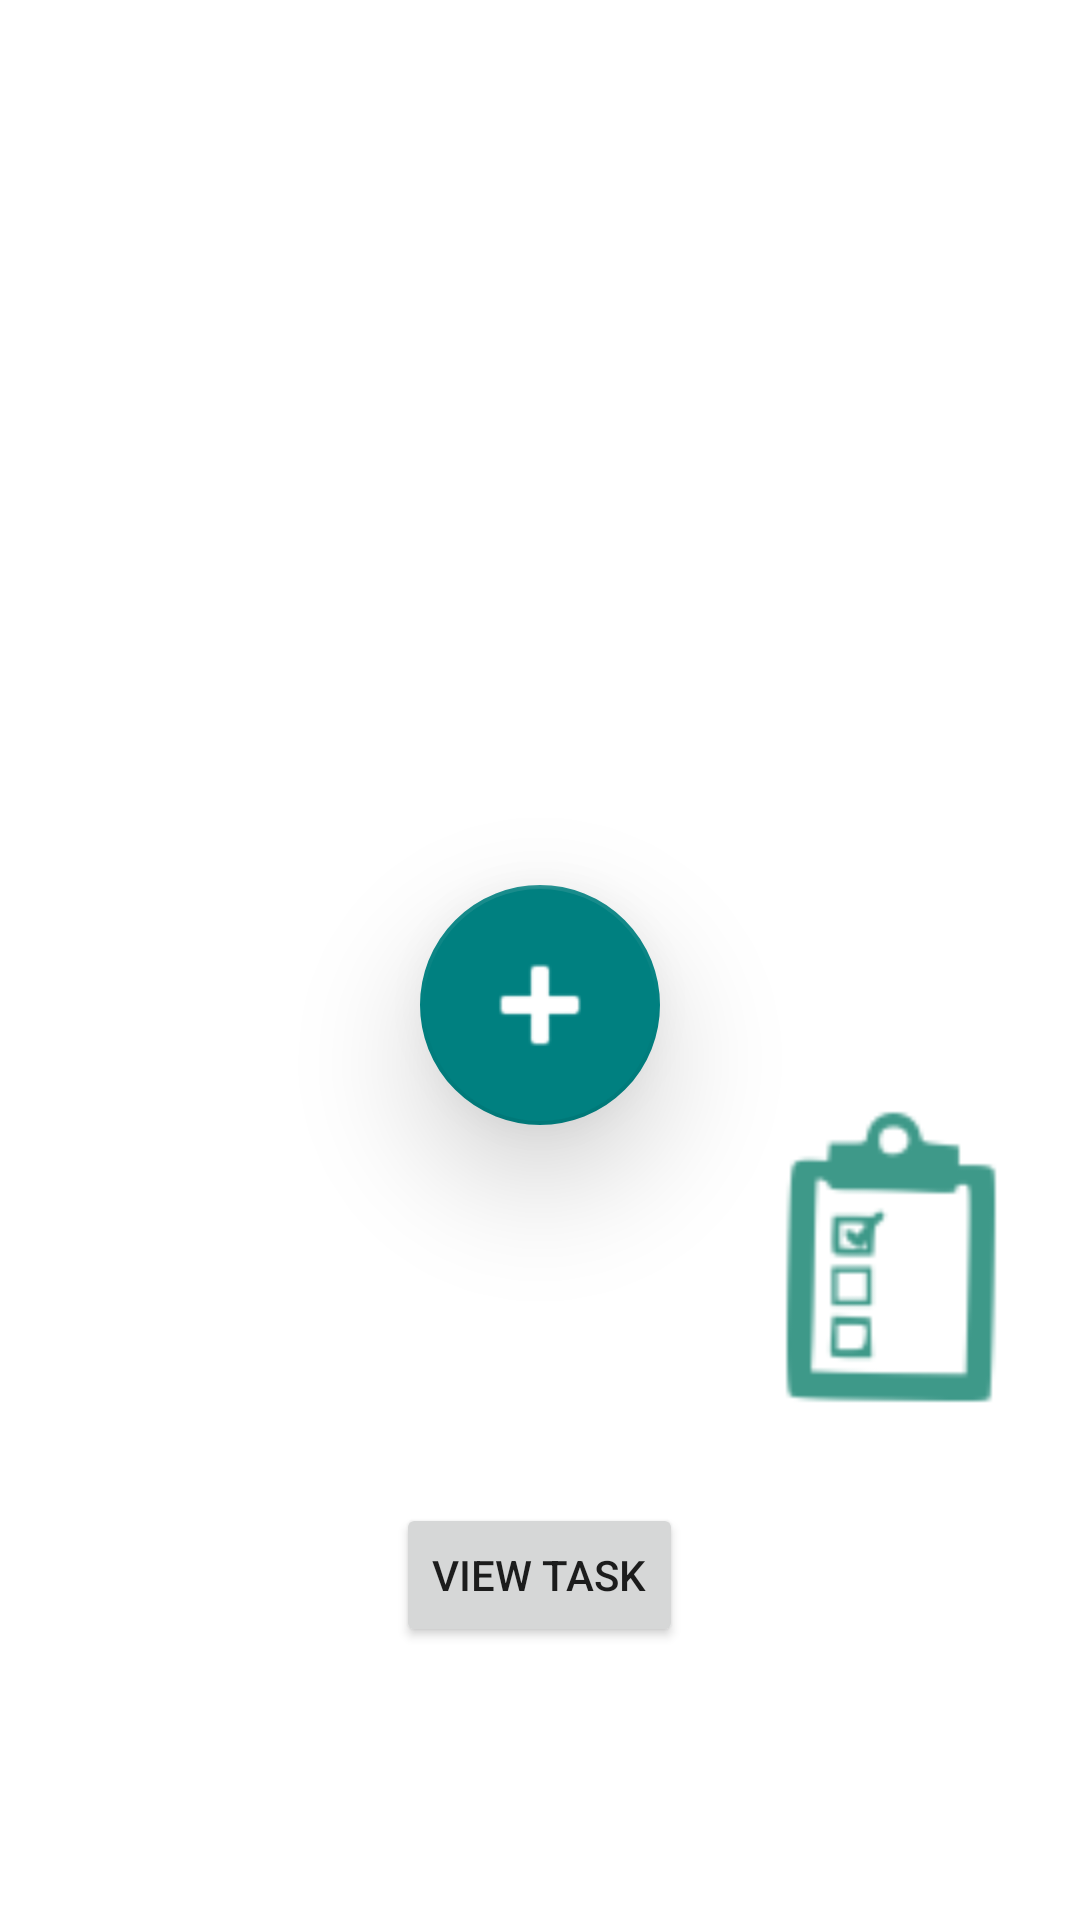

This screen was rendered from an Android layout file. Write that file and the resources it references.
<!-- AndroidManifest.xml: application theme AppTheme -->
<!-- res/layout/activity_main.xml -->
<?xml version="1.0" encoding="utf-8"?>
<RelativeLayout xmlns:android="http://schemas.android.com/apk/res/android"
    xmlns:app="http://schemas.android.com/apk/res-auto"
    xmlns:tools="http://schemas.android.com/tools"
    android:id="@+id/activity_main"
    android:layout_width="match_parent"
    android:layout_height="match_parent"
    android:paddingBottom="@dimen/activity_vertical_margin"
    android:paddingLeft="@dimen/activity_horizontal_margin"
    android:paddingRight="@dimen/activity_horizontal_margin"
    android:paddingTop="@dimen/activity_vertical_margin"
    android:background="#ffffff"
    tools:context="com.example.patil.todolist.MainActivity"
    android:elevation="12dp"
    android:fadeScrollbars="false">


    <android.support.design.widget.FloatingActionButton
        android:layout_width="50dp"
        android:layout_height="wrap_content"
        android:clickable="true"
        app:fabSize="mini"
        app:srcCompat="@android:drawable/ic_input_add"
        android:id="@+id/floatingActionButton"
        android:onClick="onAddClick"
        app:elevation="24dp"
        android:scaleX="2"
        android:scaleY="2"
        android:tint="#ffffff"
        android:layout_above="@+id/viewTask"
        android:layout_centerHorizontal="true"
        android:layout_marginBottom="146dp"
        android:background="@drawable/activity1" />

    <Button
        android:text="View Task"
        android:layout_width="wrap_content"
        android:layout_height="wrap_content"
        android:id="@+id/viewTask"
        android:onClick="onTaskClick "
        android:layout_marginBottom="91dp"
        android:layout_alignParentBottom="true"
        android:layout_centerHorizontal="true" />

    <ImageView
        android:layout_width="wrap_content"
        android:layout_height="wrap_content"
        app:srcCompat="@drawable/ic_action_name"
        android:id="@+id/imageView"
        android:layout_marginBottom="66dp"
        android:scaleX="4"
        android:scaleY="4"
        android:layout_above="@+id/viewTask"
        android:layout_alignParentRight="true"
        android:layout_alignParentEnd="true"
        android:layout_marginRight="47dp"
        android:layout_marginEnd="47dp" />


</RelativeLayout>
<!-- resources referenced by this layout -->
<resources>
  <dimen name="activity_horizontal_margin">0dp</dimen>
  <dimen name="activity_vertical_margin">0dp</dimen>
  <!-- drawable activity1: jpg bitmap (drawable-xxhdpi-v11, 49893 bytes) -->
  <!-- drawable ic_action_name: png bitmap (drawable-hdpi, 1202 bytes) -->
  <style name="AppTheme" parent="Theme.AppCompat.Light.DarkActionBar">
          
          <item name="android:windowContentOverlay">@null</item>
          <item name="colorPrimary">@color/colorPrimary</item>
          <item name="colorPrimaryDark">@color/colorPrimaryDark</item>
          <item name="colorAccent">@color/colorAccent</item>
      </style>
  <color name="colorPrimary">#008080</color>
  <color name="colorPrimaryDark">#266d6d</color>
  <color name="colorAccent">#008080</color>
</resources>
